10-way image classification set "clean_classification_dataset" from GitHub (Kavindersingh6367/ml-project); label vocabulary: bottel, buket, comb, cup, cycle, earbuds, notebook, pen, phone, shirt.

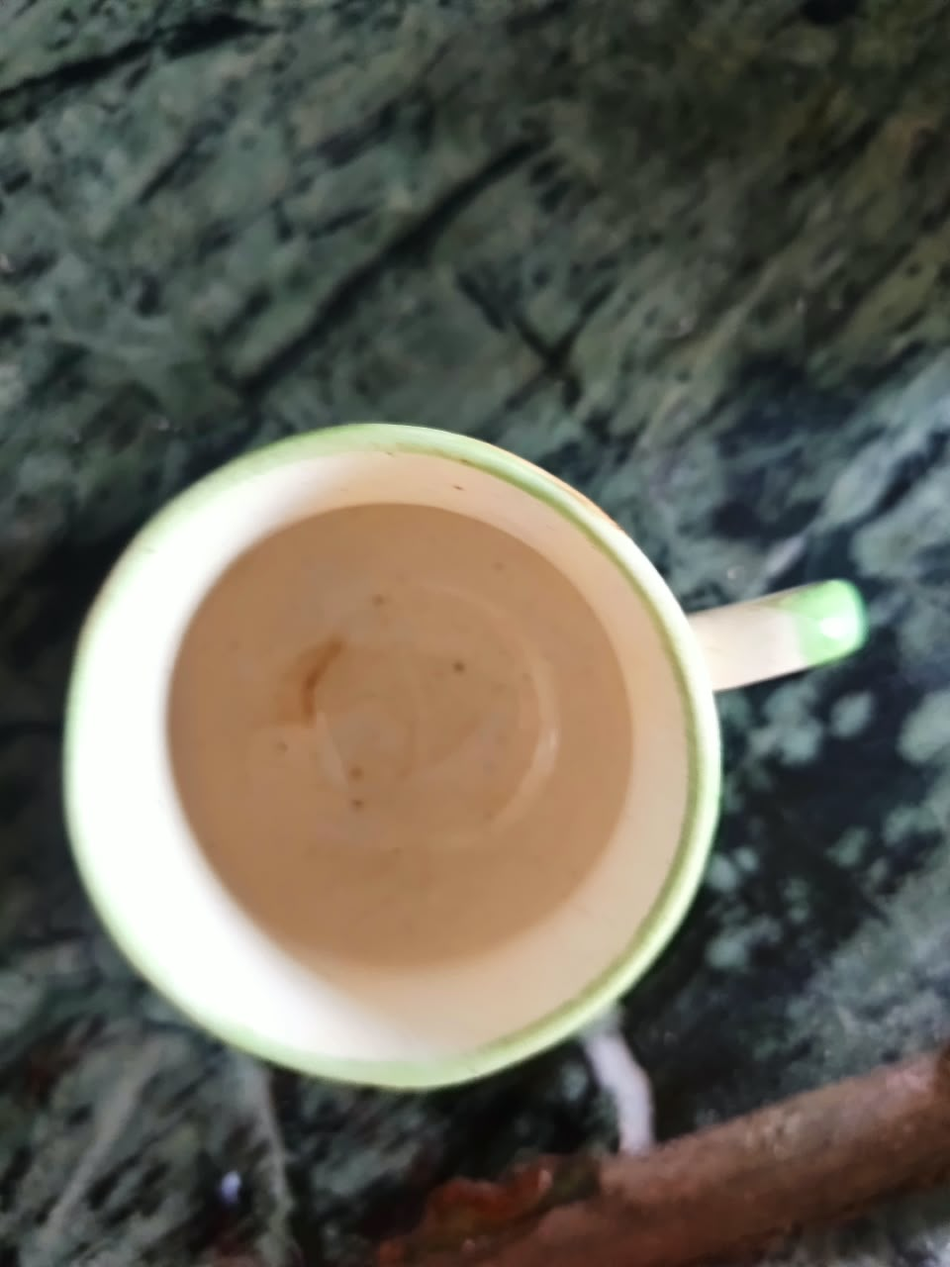
Label: cup

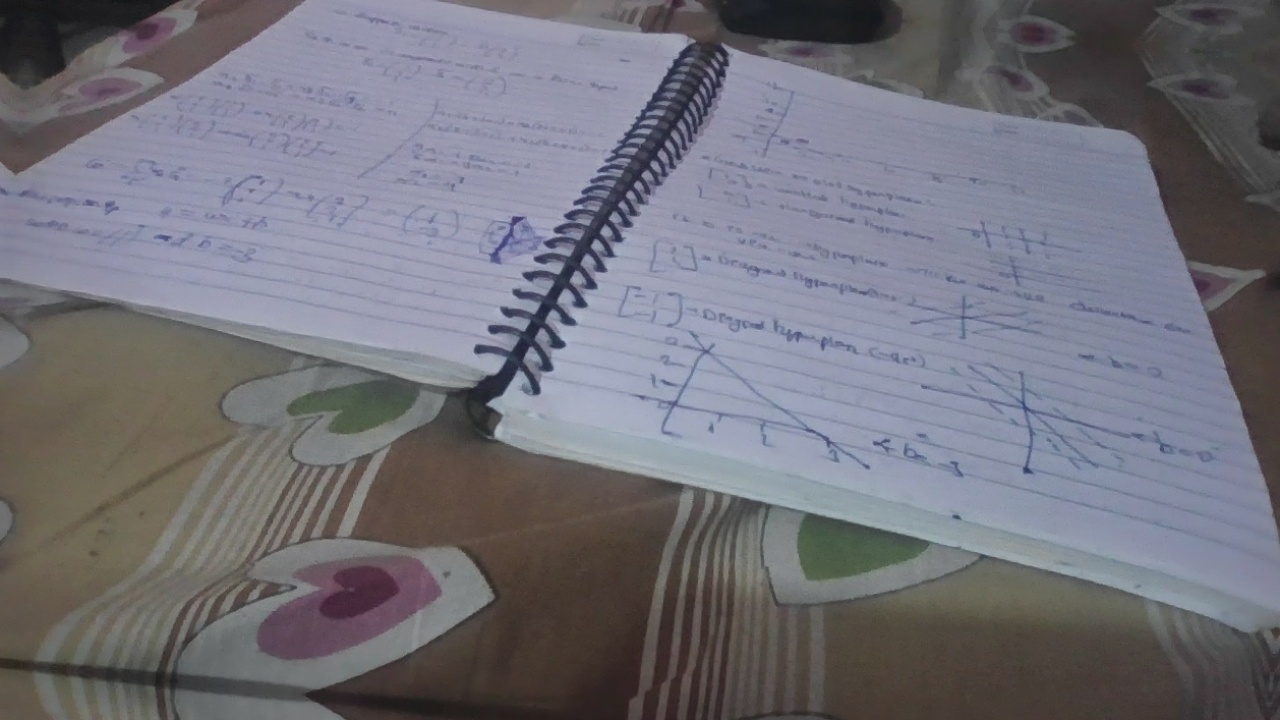
Label: notebook

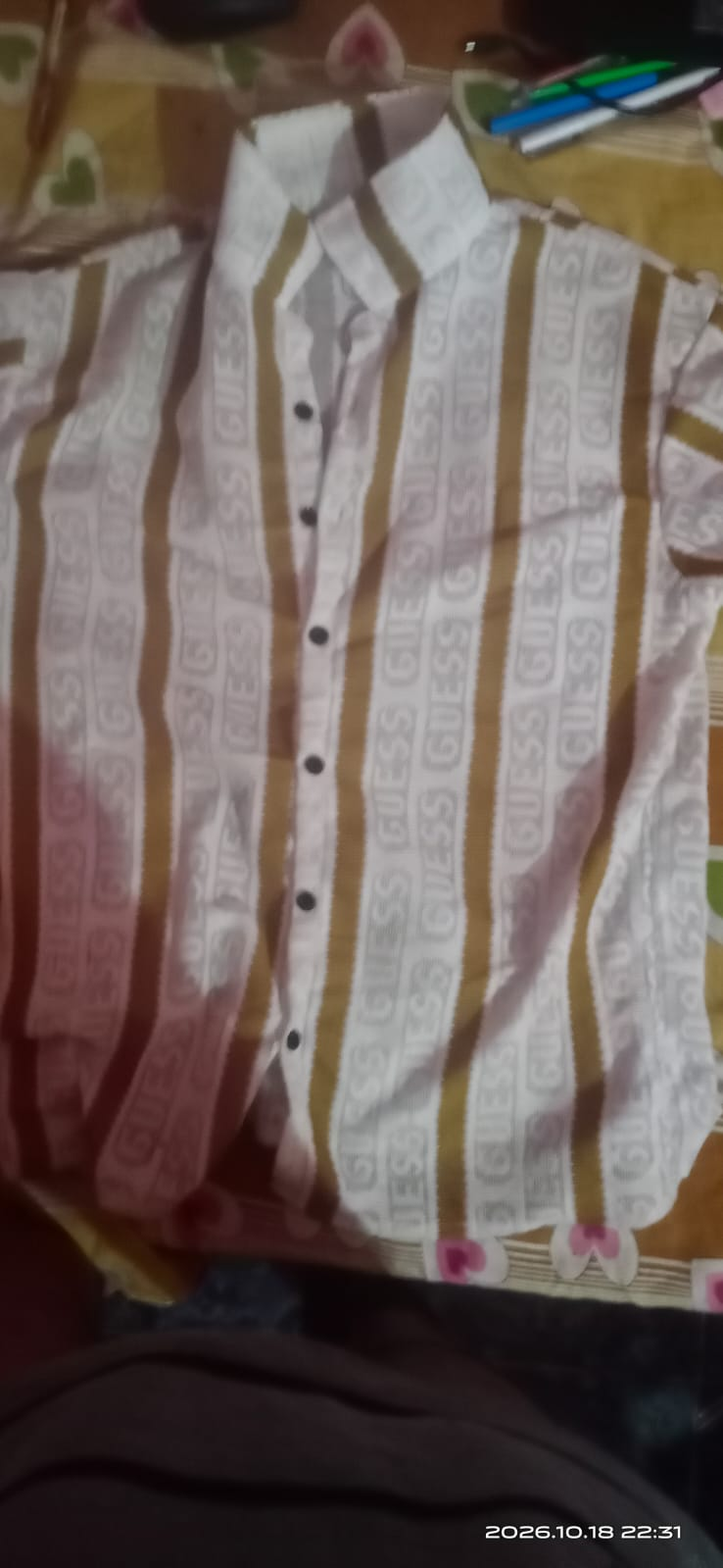
Label: shirt

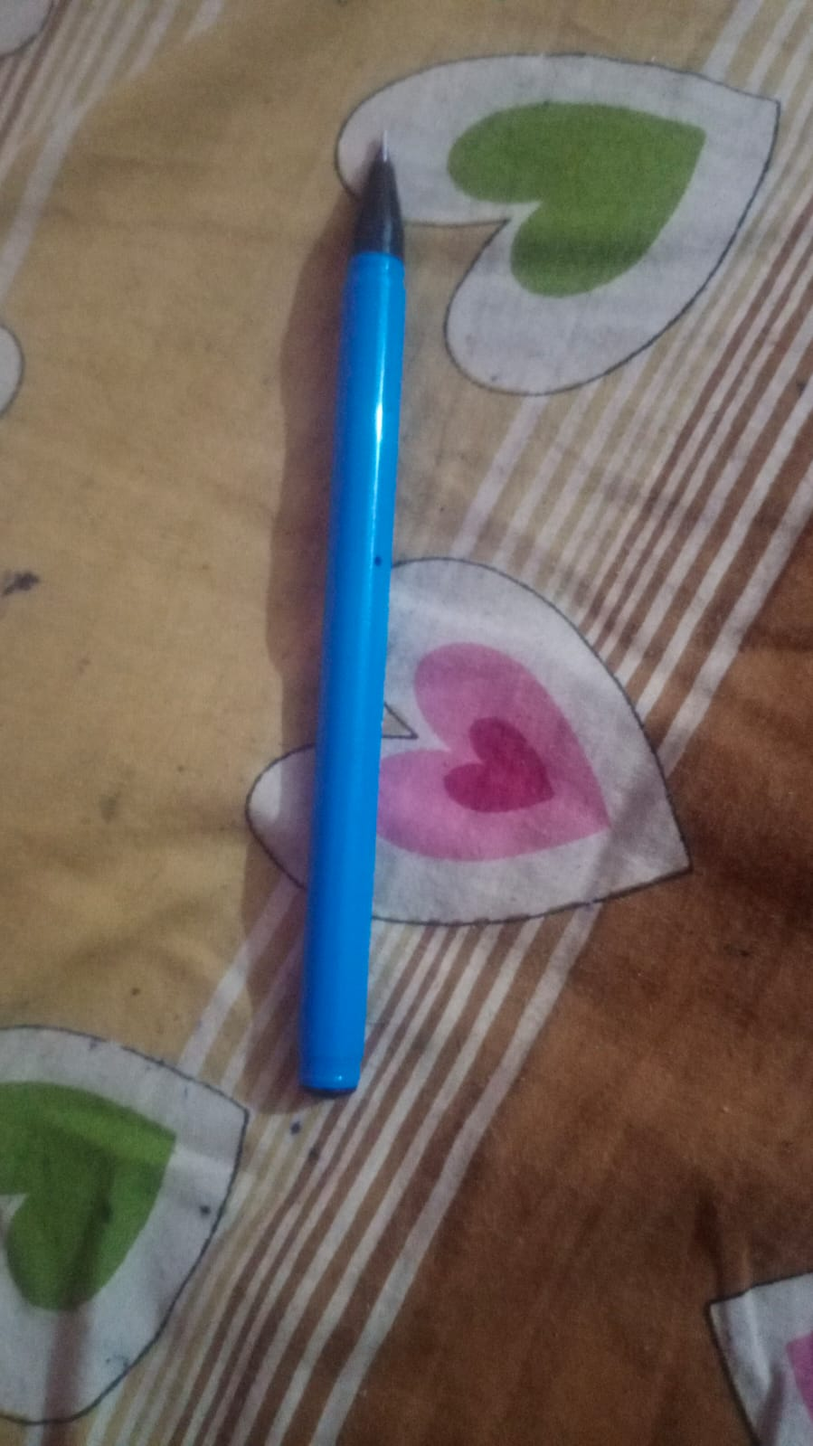
Label: pen

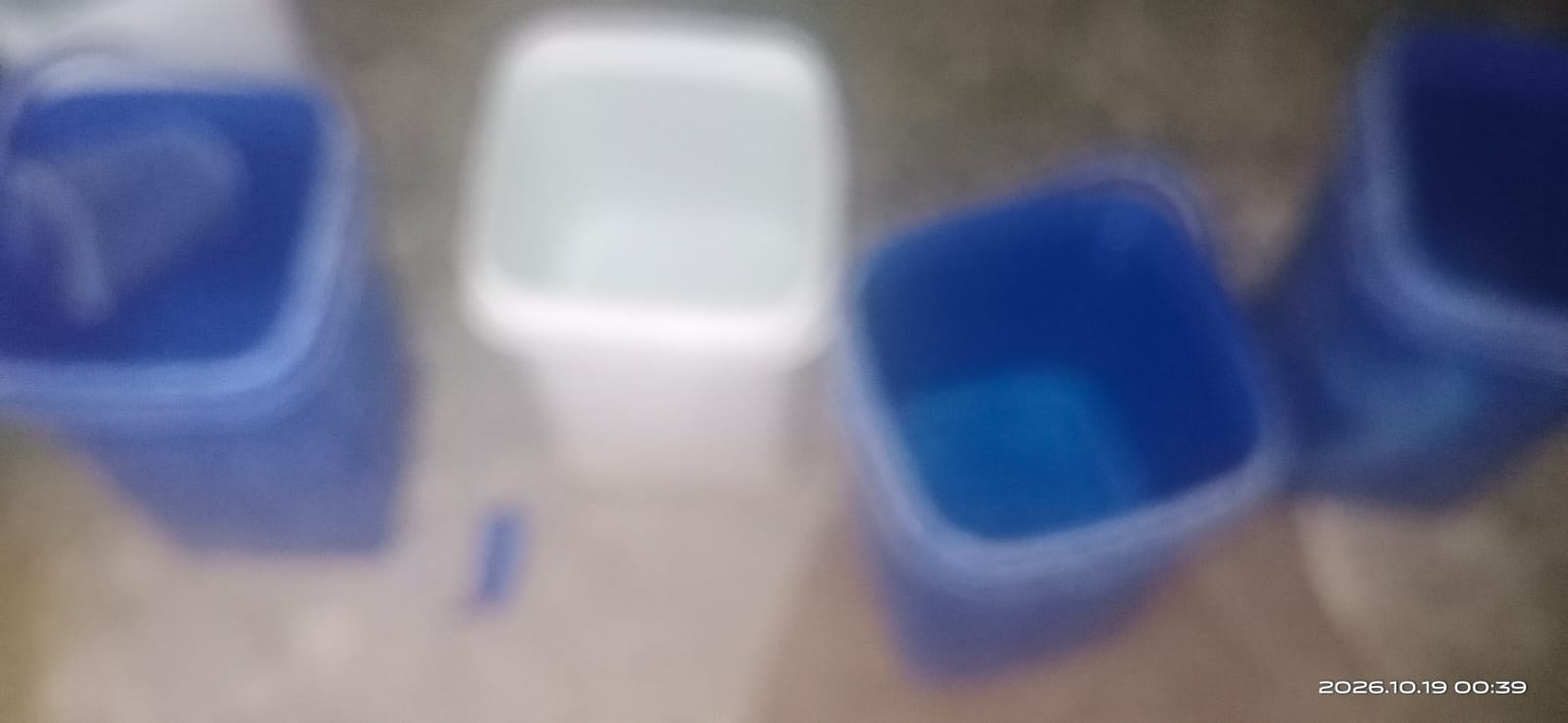
Label: buket

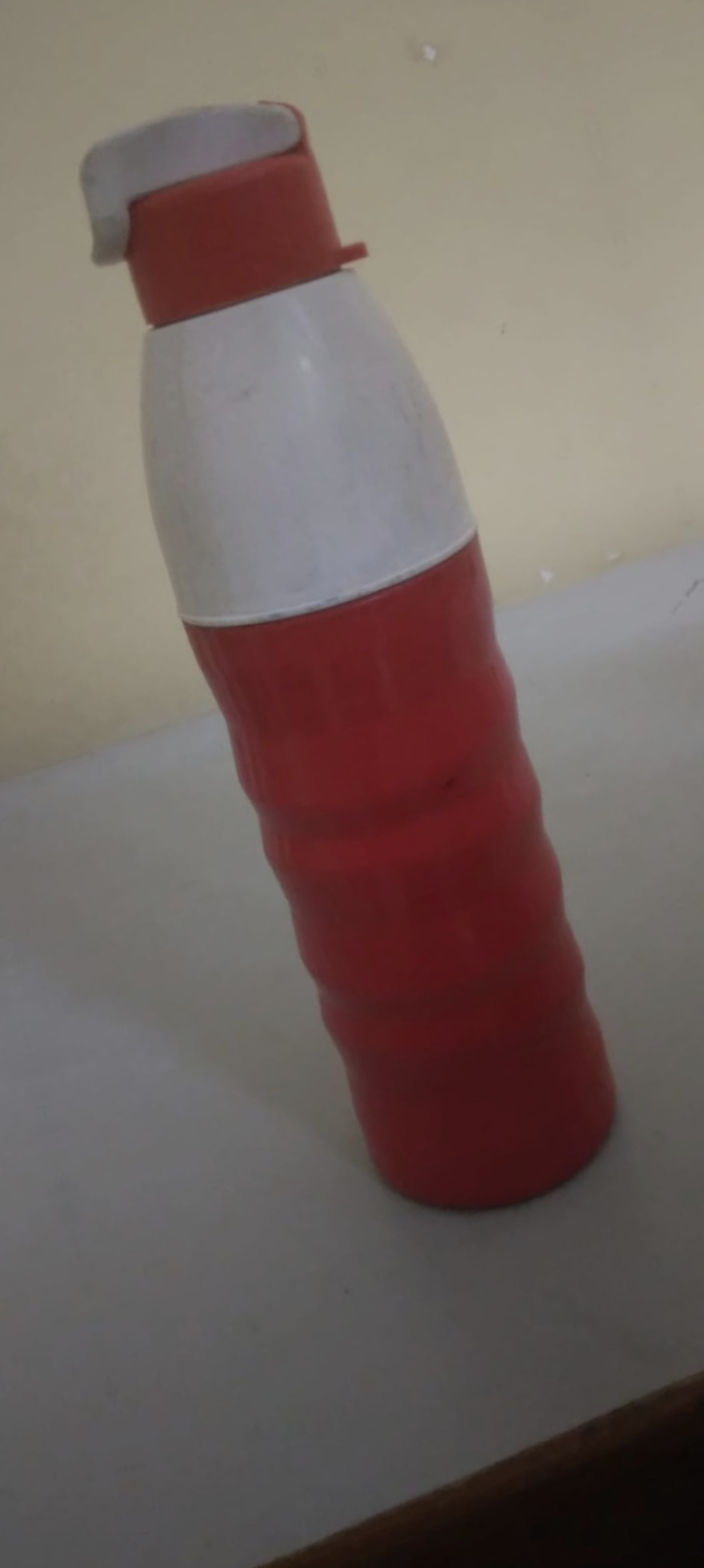
Label: bottel
